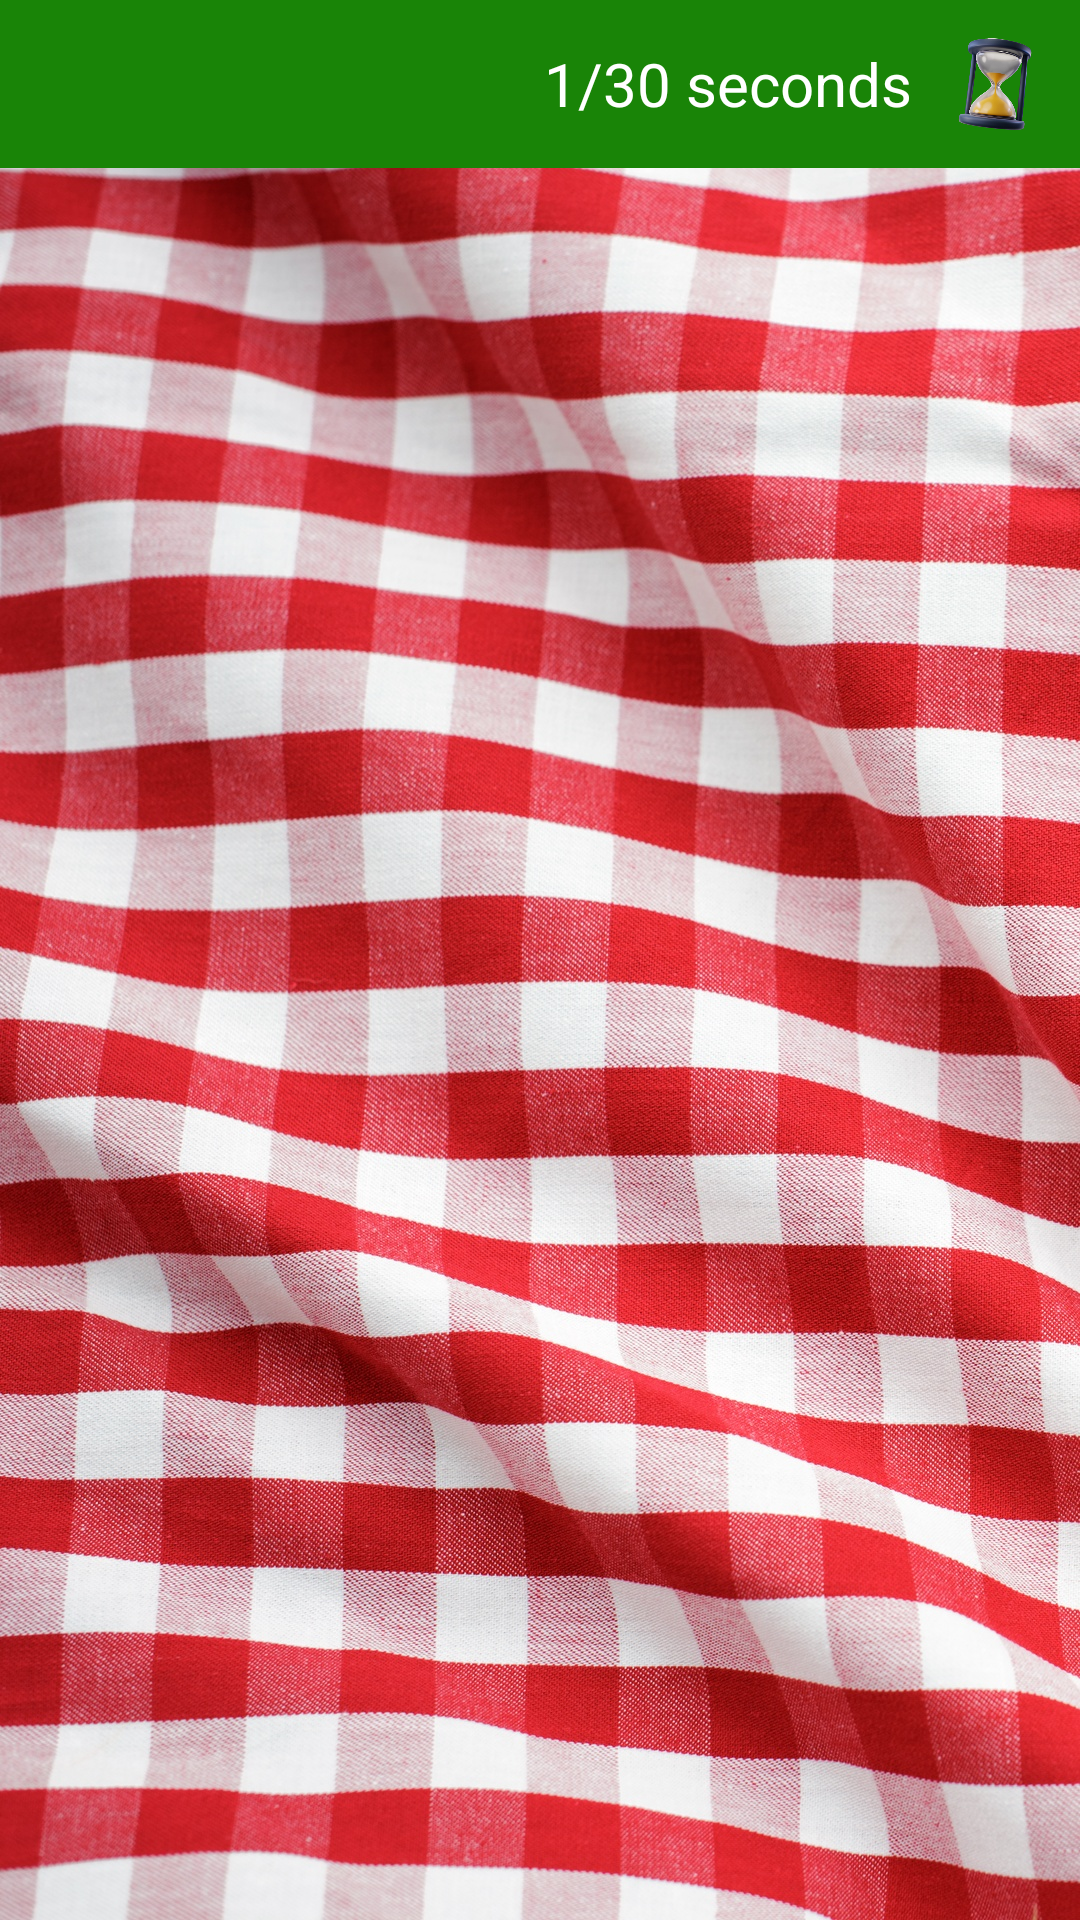

The Android layout XML behind this screen, and the referenced resources:
<!-- AndroidManifest.xml: application theme Theme.MyMemoryGame -->
<!-- res/layout/screen_game.xml -->
<?xml version="1.0" encoding="utf-8"?>
<androidx.constraintlayout.widget.ConstraintLayout xmlns:android="http://schemas.android.com/apk/res/android"
    xmlns:app="http://schemas.android.com/apk/res-auto"
    xmlns:tools="http://schemas.android.com/tools"
    android:id="@+id/main"
    android:layout_width="match_parent"
    android:layout_height="match_parent"
    android:background="@drawable/game_screen_picnic_bg"
    tools:context=".ui.screen.GameScreen">

    <LinearLayout
        android:id="@+id/topBar"
        android:layout_width="match_parent"
        android:layout_height="?android:actionBarSize"
        android:background="@color/firstColor"
        android:gravity="center"
        android:orientation="horizontal"
        android:padding="8dp"
        app:layout_constraintTop_toTopOf="parent">

        <ImageView
            android:clickable="true"
            android:background="?android:selectableItemBackgroundBorderless"
            android:id="@+id/backBtn"
            android:layout_width="wrap_content"
            android:layout_height="match_parent"
            android:adjustViewBounds="true"
            android:src="@drawable/ic_back" />

        <Space
            android:layout_width="0dp"
            android:layout_height="match_parent"
            android:layout_weight="1" />

        <TextView
            android:id="@+id/timeText"
            android:layout_width="wrap_content"
            android:layout_height="match_parent"
            android:gravity="center"
            android:text="1/30 seconds"
            android:textColor="@color/thirdColor"
            android:textSize="20sp" />

        <ImageView
            android:layout_marginStart="8dp"
            android:id="@+id/clock"
            android:layout_width="wrap_content"
            android:adjustViewBounds="true"
            android:layout_height="match_parent"
            android:src="@drawable/sand_clock" />
    </LinearLayout>



    <ImageView
        android:id="@+id/bonusImg"
        android:layout_width="44dp"
        android:layout_height="wrap_content"
        android:layout_marginEnd="8dp"
        android:layout_marginTop="4dp"
        android:adjustViewBounds="true"
        android:src="@drawable/bonus"
        android:visibility="gone"
        app:layout_constraintRight_toRightOf="parent"
        app:layout_constraintTop_toTopOf="@id/topBar" />

    <androidx.constraintlayout.widget.ConstraintLayout
        android:id="@+id/container"
        android:layout_width="wrap_content"
        android:layout_height="wrap_content"
        app:layout_constraintBottom_toBottomOf="parent"
        app:layout_constraintLeft_toLeftOf="parent"
        app:layout_constraintRight_toRightOf="parent"
        app:layout_constraintTop_toBottomOf="@id/topBar" />

</androidx.constraintlayout.widget.ConstraintLayout>
<!-- resources referenced by this layout -->
<resources>
  <color name="firstColor">#198407</color>
  <color name="thirdColor">#FFFFFF</color>
  <!-- drawable bonus: png bitmap (drawable, 6632 bytes) -->
  <!-- drawable game_screen_picnic_bg: jpg bitmap (drawable, 910331 bytes) -->
  <!-- drawable sand_clock: png bitmap (drawable, 172790 bytes) -->
  <style name="Theme.MyMemoryGame" parent="Theme.MaterialComponents.DayNight.NoActionBar">
          
          <item name="colorPrimary">#197E08</item>
          <item name="colorPrimaryVariant">#197E08</item>
          <item name="colorOnPrimary">@color/white</item>
          
          <item name="colorSecondary">@color/teal_200</item>
          <item name="colorSecondaryVariant">@color/teal_700</item>
          <item name="colorOnSecondary">@color/black</item>
          
          <item name="android:forceDarkAllowed" tools:targetApi="q">false</item>
          <item name="android:statusBarColor" tools:targetApi="l">?attr/colorPrimaryVariant</item>
          <item name="android:navigationBarColor" tools:targetApi="l">?attr/colorPrimaryVariant</item>
          
      </style>
  <color name="white">#FFFFFFFF</color>
  <color name="teal_200">#FF03DAC5</color>
  <color name="teal_700">#FF018786</color>
  <color name="black">#FF000000</color>
</resources>
